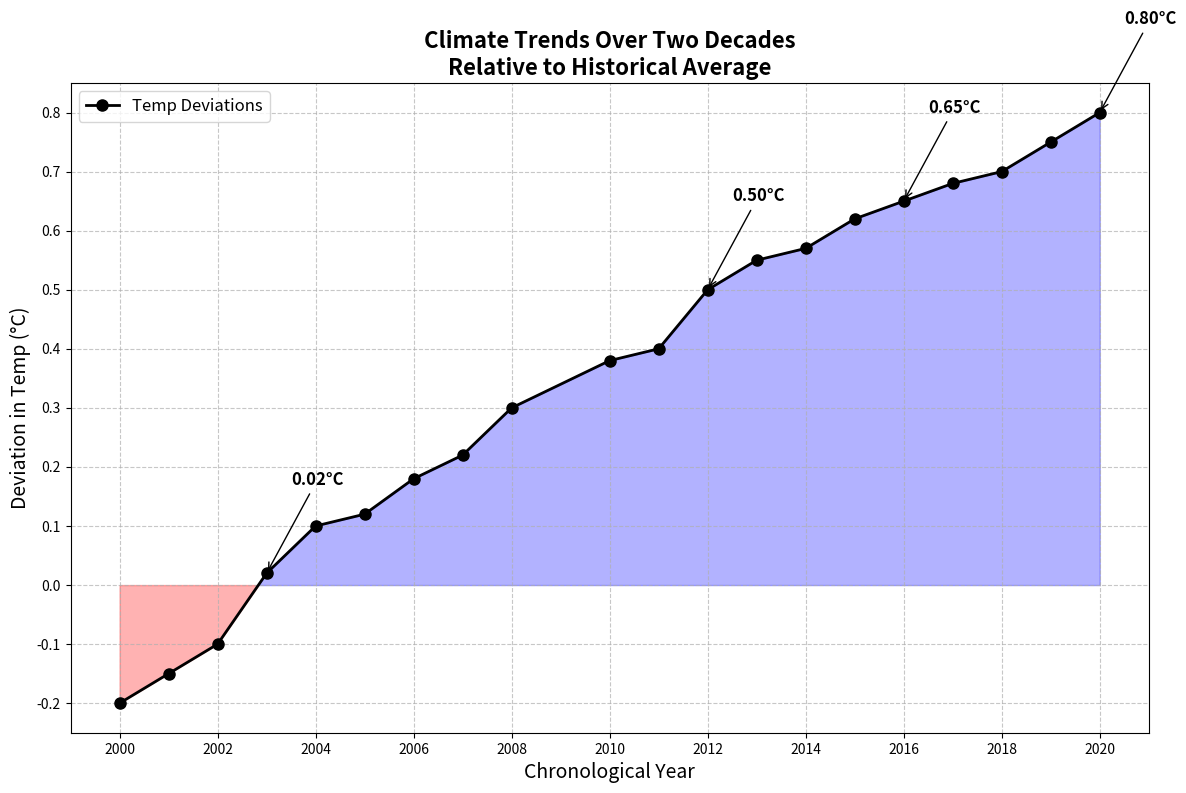

Recreate this plot in Python.
import matplotlib.pyplot as plt
import numpy as np

years = np.array([2000, 2001, 2002, 2003, 2004, 2005, 2006, 2007, 2008, 
                  2010, 2011, 2012, 2013, 2014, 2015, 2016, 2017, 2018, 2019, 2020])

temperature_anomalies = np.array([-0.2, -0.15, -0.1, 0.02, 0.1, 0.12, 0.18, 0.22, 0.3, 
                                  0.38, 0.4, 0.5, 0.55, 0.57, 0.62, 0.65, 0.68, 0.7, 0.75, 0.8])

colors = np.where(temperature_anomalies < 0, 'red', 'blue')

fig, ax = plt.subplots(figsize=(12, 8))

ax.plot(years, temperature_anomalies, marker='o', linestyle='-', color='black', linewidth=2, markersize=8, label='Temp Deviations')

ax.fill_between(years, temperature_anomalies, where=(temperature_anomalies < 0), color='red', alpha=0.3, interpolate=True)
ax.fill_between(years, temperature_anomalies, where=(temperature_anomalies >= 0), color='blue', alpha=0.3, interpolate=True)

ax.set_title("Climate Trends Over Two Decades\nRelative to Historical Average", fontsize=16, fontweight='bold')
ax.set_xlabel("Chronological Year", fontsize=14)
ax.set_ylabel("Deviation in Temp (°C)", fontsize=14)
ax.set_xticks(np.arange(2000, 2021, 2))
ax.set_yticks(np.arange(-0.2, 0.9, 0.1))
ax.grid(True, linestyle='--', alpha=0.7)
ax.legend(loc="upper left", fontsize=12)

significant_points = [2003, 2012, 2016, 2020]
for sp in significant_points:
    if sp in years:
        sp_index = np.where(years == sp)[0][0]
        ax.annotate(f'{temperature_anomalies[sp_index]:.2f}°C', 
                    xy=(sp, temperature_anomalies[sp_index]), 
                    xytext=(sp+0.5, temperature_anomalies[sp_index]+0.15),
                    arrowprops=dict(facecolor='black', arrowstyle='->'),
                    fontsize=12, fontweight='bold')

plt.tight_layout()
plt.show()
